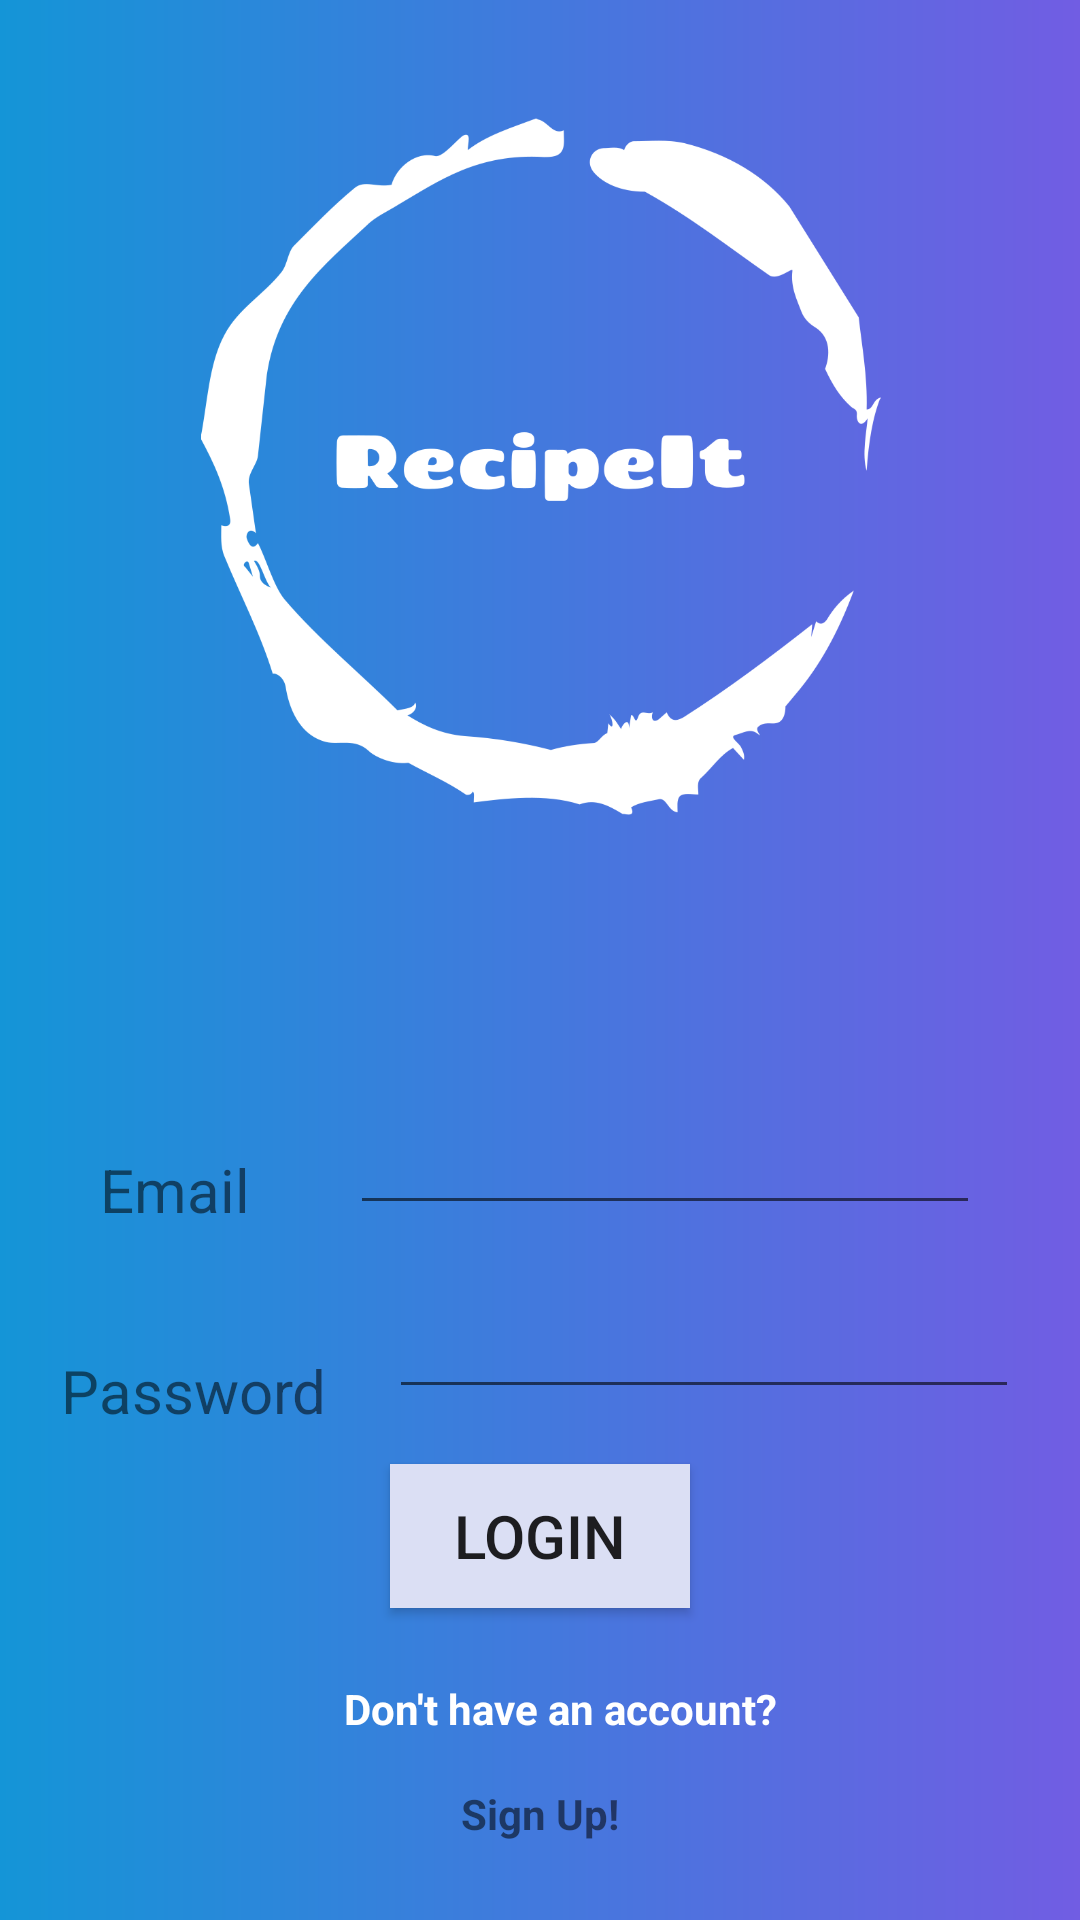

Produce the Android XML layout that renders to this screen, including the resource entries it uses.
<!-- AndroidManifest.xml: application theme Theme.RecipeItProject -->
<!-- res/layout/activity_login_screen.xml -->
<?xml version="1.0" encoding="utf-8"?>
<androidx.constraintlayout.widget.ConstraintLayout xmlns:android="http://schemas.android.com/apk/res/android"
    xmlns:app="http://schemas.android.com/apk/res-auto"
    xmlns:tools="http://schemas.android.com/tools"
    android:layout_width="match_parent"
    android:layout_height="match_parent"
    android:background="@drawable/page_bg"
    tools:context=".LoginScreen">

    <ImageView
        android:id="@+id/imageView"
        android:layout_width="wrap_content"
        android:layout_height="wrap_content"
        android:layout_marginStart="145dp"
        android:layout_marginEnd="147dp"
        app:layout_constraintEnd_toEndOf="parent"
        app:layout_constraintHorizontal_bias="0.0"
        app:layout_constraintStart_toStartOf="parent"
        tools:layout_editor_absoluteY="146dp" />

    <TextView
        android:id="@+id/email_tv"
        android:layout_width="wrap_content"
        android:layout_height="wrap_content"
        android:layout_marginTop="100dp"
        android:text="Email"
        android:textSize="20sp"
        app:layout_constraintEnd_toStartOf="@+id/email_et"
        app:layout_constraintHorizontal_bias="0.5"
        app:layout_constraintStart_toStartOf="parent"
        app:layout_constraintTop_toBottomOf="@+id/imageView2" />

    <EditText
        android:id="@+id/email_et"
        android:layout_width="wrap_content"
        android:layout_height="wrap_content"
        android:layout_marginTop="84dp"
        android:ems="10"
        android:inputType="textEmailAddress"
        app:layout_constraintEnd_toEndOf="parent"
        app:layout_constraintHorizontal_bias="0.5"
        app:layout_constraintStart_toEndOf="@+id/email_tv"
        app:layout_constraintTop_toBottomOf="@+id/imageView2" />

    <TextView
        android:id="@+id/password_tv"
        android:layout_width="wrap_content"
        android:layout_height="wrap_content"
        android:layout_marginTop="40dp"
        android:text="Password"
        android:textSize="20sp"
        app:layout_constraintEnd_toStartOf="@+id/password_et"
        app:layout_constraintHorizontal_bias="0.5"
        app:layout_constraintStart_toStartOf="parent"
        app:layout_constraintTop_toBottomOf="@+id/email_tv" />

    <EditText
        android:id="@+id/password_et"
        android:layout_width="wrap_content"
        android:layout_height="wrap_content"
        android:layout_marginTop="20dp"
        android:ems="10"
        android:inputType="textPassword"
        app:layout_constraintEnd_toEndOf="parent"
        app:layout_constraintHorizontal_bias="0.5"
        app:layout_constraintStart_toEndOf="@+id/password_tv"
        app:layout_constraintTop_toBottomOf="@+id/email_et" />

    <androidx.appcompat.widget.AppCompatButton
        android:id="@+id/login_btn"
        android:layout_width="0dp"
        android:layout_height="wrap_content"
        android:layout_marginStart="130dp"
        android:layout_marginEnd="130dp"
        android:layout_marginBottom="104dp"
        android:background="#DBDFF4"
        android:text="LOGIN"
        android:textSize="20sp"
        app:layout_constraintBottom_toBottomOf="parent"
        app:layout_constraintEnd_toEndOf="parent"
        app:layout_constraintHorizontal_bias="1.0"
        app:layout_constraintStart_toStartOf="parent"
        app:layout_constraintTop_toBottomOf="@+id/imageView2"
        app:layout_constraintVertical_bias="1.0" />

    <TextView
        android:id="@+id/donthave_tv"
        android:layout_width="wrap_content"
        android:layout_height="wrap_content"
        android:layout_marginStart="160dp"
        android:layout_marginTop="24dp"
        android:layout_marginEnd="160dp"
        android:text="Don't have an account?"
        android:textColor="#FFFFFF"
        android:textStyle="bold"
        app:layout_constraintEnd_toEndOf="parent"
        app:layout_constraintHorizontal_bias="0.436"
        app:layout_constraintStart_toStartOf="parent"
        app:layout_constraintTop_toBottomOf="@+id/login_btn" />

    <TextView
        android:id="@+id/signupnow_tv"
        android:layout_width="wrap_content"
        android:layout_height="wrap_content"
        android:layout_marginStart="160dp"
        android:layout_marginTop="16dp"
        android:layout_marginEnd="160dp"
        android:text="Sign Up!"
        android:textStyle="bold"
        app:layout_constraintEnd_toEndOf="parent"
        app:layout_constraintHorizontal_bias="0.5"
        app:layout_constraintStart_toStartOf="parent"
        app:layout_constraintTop_toBottomOf="@+id/donthave_tv" />

    <ImageView
        android:id="@+id/imageView2"
        android:layout_width="277dp"
        android:layout_height="255dp"
        android:layout_marginStart="150dp"
        android:layout_marginTop="28dp"
        android:layout_marginEnd="150dp"
        app:layout_constraintEnd_toEndOf="parent"
        app:layout_constraintStart_toStartOf="parent"
        app:layout_constraintTop_toTopOf="parent"
        app:srcCompat="@drawable/logo" />

</androidx.constraintlayout.widget.ConstraintLayout>
<!-- resources referenced by this layout -->
<resources>
  <!-- drawable logo: png bitmap (drawable, 38506 bytes) -->
  <!-- drawable page_bg (drawable) -->
  <?xml version="1.0" encoding="utf-8"?>
  <shape xmlns:android="http://schemas.android.com/apk/res/android">
      <gradient android:endColor="#715de3"
                android:startColor="#1495d7"/>
  </shape>
  <style name="Theme.RecipeItProject" parent="Theme.MaterialComponents.DayNight.DarkActionBar">
          
          <item name="colorPrimary">@color/purple_500</item>
          <item name="colorPrimaryVariant">@color/purple_700</item>
          <item name="colorOnPrimary">@color/white</item>
          
          <item name="colorSecondary">@color/teal_200</item>
          <item name="colorSecondaryVariant">@color/teal_700</item>
          <item name="colorOnSecondary">@color/black</item>
          
          <item name="android:statusBarColor">?attr/colorPrimaryVariant</item>
          
      </style>
  <!-- not gathered from this repository: default colours our renderer supplied (Android Studio template values) -->
  <color name="purple_500">#FF6200EE</color>
  <color name="purple_700">#FF3700B3</color>
  <color name="teal_200">#FF03DAC5</color>
  <color name="teal_700">#FF018786</color>
  <color name="black">#FF000000</color>
  <color name="white">#FFFFFFFF</color>
</resources>
